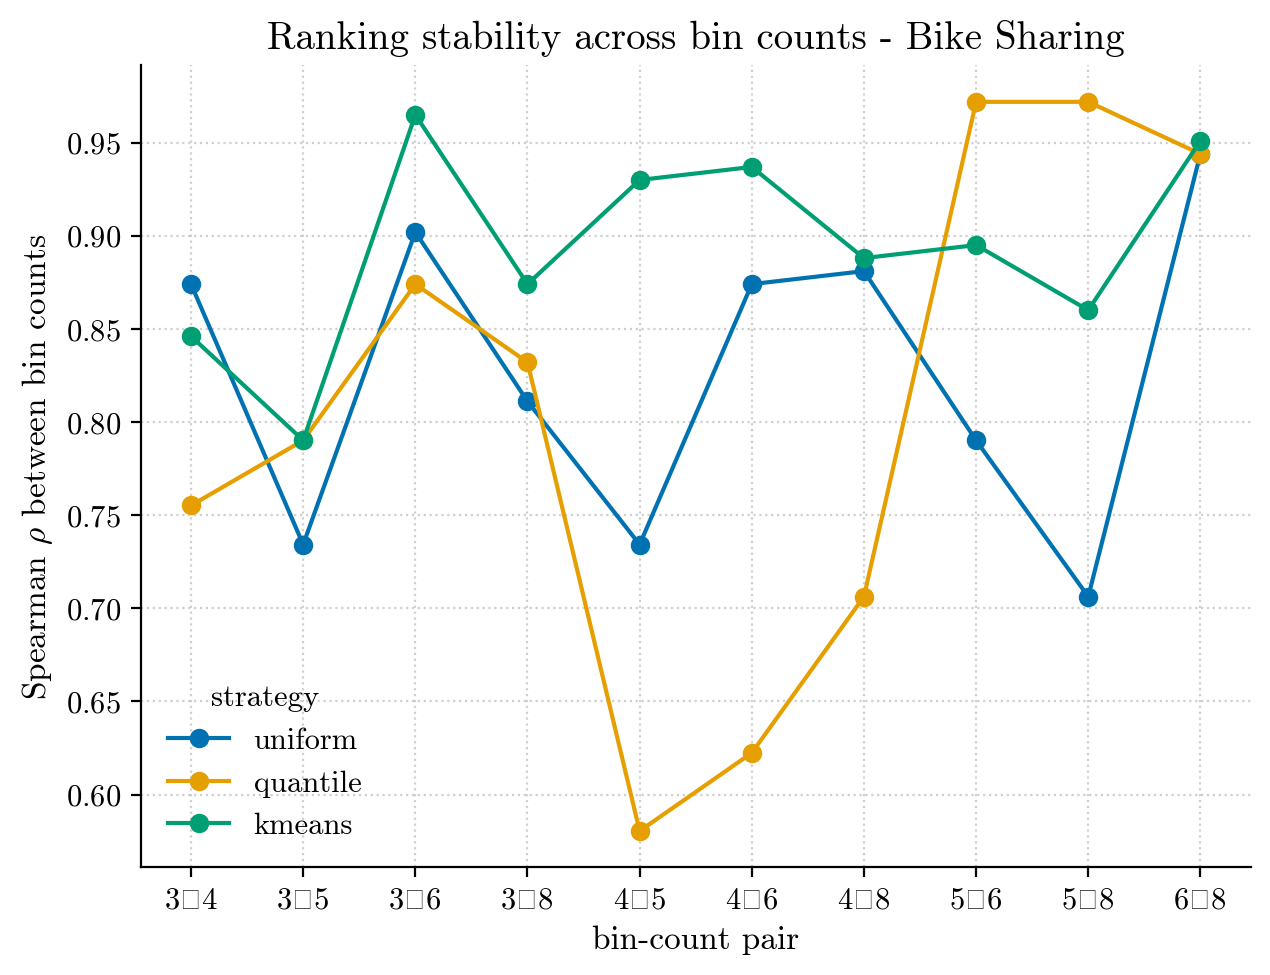

Values plotted in this chart, from the file beside it:
dataset, strategy, bins_a, bins_b, spearman, rbo, top3_overlap
bike_sharing, uniform, 3, 4, 0.8741, 0.91, 2
bike_sharing, uniform, 3, 5, 0.7343, 0.8149, 1
bike_sharing, uniform, 3, 6, 0.9021, 0.9233, 2
bike_sharing, uniform, 3, 8, 0.8112, 0.8889, 2
bike_sharing, uniform, 4, 5, 0.7343, 0.8547, 2
bike_sharing, uniform, 4, 6, 0.8741, 0.9548, 3
bike_sharing, uniform, 4, 8, 0.8811, 0.946, 3
bike_sharing, uniform, 5, 6, 0.7902, 0.8549, 2
bike_sharing, uniform, 5, 8, 0.7063, 0.851, 2
bike_sharing, uniform, 6, 8, 0.9441, 0.9608, 3
bike_sharing, quantile, 3, 4, 0.7552, 0.8138, 1
bike_sharing, quantile, 3, 5, 0.7902, 0.8965, 2
bike_sharing, quantile, 3, 6, 0.8741, 0.9194, 2
bike_sharing, quantile, 3, 8, 0.8322, 0.9012, 2
bike_sharing, quantile, 4, 5, 0.5804, 0.844, 2
bike_sharing, quantile, 4, 6, 0.6224, 0.8538, 2
bike_sharing, quantile, 4, 8, 0.7063, 0.8526, 2
bike_sharing, quantile, 5, 6, 0.972, 0.977, 3
bike_sharing, quantile, 5, 8, 0.972, 0.9913, 3
bike_sharing, quantile, 6, 8, 0.9441, 0.9684, 3
bike_sharing, kmeans, 3, 4, 0.8462, 0.876, 2
bike_sharing, kmeans, 3, 5, 0.7902, 0.8526, 2
bike_sharing, kmeans, 3, 6, 0.965, 0.9261, 3
bike_sharing, kmeans, 3, 8, 0.8741, 0.8865, 3
bike_sharing, kmeans, 4, 5, 0.9301, 0.9316, 3
bike_sharing, kmeans, 4, 6, 0.9371, 0.8952, 2
bike_sharing, kmeans, 4, 8, 0.8881, 0.8777, 2
bike_sharing, kmeans, 5, 6, 0.8951, 0.9266, 2
bike_sharing, kmeans, 5, 8, 0.8601, 0.9227, 2
bike_sharing, kmeans, 6, 8, 0.951, 0.9545, 3
